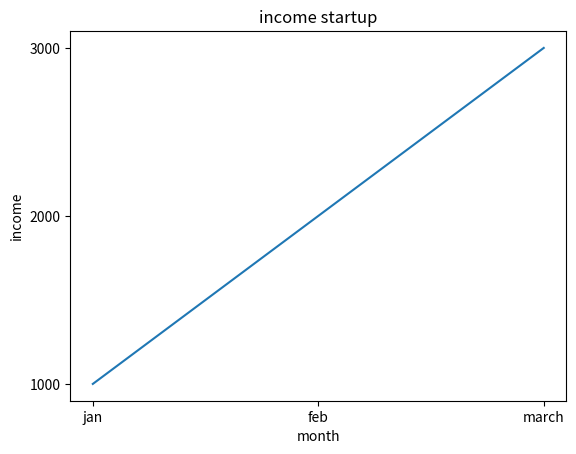

Source code (Python):
import matplotlib.pyplot as plt
x = ["jan","feb","march",]
y = ["1000","2000","3000"]

plt.plot(x,y)

#label
plt.xlabel("month")
plt.ylabel("income")
plt.title("income startup")

#menampilkan
plt.show()
